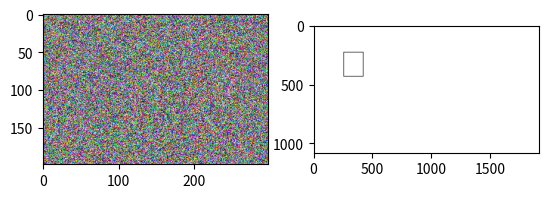

Recreate this plot in Python.
import numpy as np
from matplotlib import pyplot as plt


def nothing(event):
    pass


def get_roi_box(
    input_size: tuple[int, int] = (1080, 1918),
    pos: tuple[int, int] = None,
    size: tuple[int, int] = None,
) -> np.ndarray:

    assert type(input_size) is tuple and type(pos) is tuple and type(size) is tuple

    pos_y, pos_x = pos[0], pos[1]
    height, width = size[0], size[1]
    line_thickness = 5

    # BGR channel image...
    box = np.zeros((*input_size, 3), dtype=np.uint8)
    box[:, :, :] = 255

    box[
        pos_y - line_thickness : pos_y,
        pos_x - line_thickness : pos_x + width + line_thickness,
        :,
    ] = 0
    box[
        pos_y - line_thickness : pos_y + height + line_thickness,
        pos_x - line_thickness : pos_x,
        :,
    ] = 0
    box[
        pos_y + height : pos_y + height + line_thickness,
        pos_x - line_thickness : pos_x + width + line_thickness,
        :,
    ] = 0
    box[
        pos_y - line_thickness : pos_y + height + line_thickness,
        pos_x + width : pos_x + width + line_thickness,
        :,
    ] = 0

    return box


def get_mask_chart(input: np.ndarray = None, MASK_SHOW_OPT: bool = False) -> np.ndarray:
    assert len(input.shape) == 3
    assert input.__class__.__name__ == "ndarray"

    xspace = int(np.round(input.shape[0] / 4))
    yspace = int(np.round(input.shape[1] / 6))

    r = 7
    x_default = -10
    y_default = 3

    mask_chart = np.zeros((input.shape[0], input.shape[1]), dtype=np.uint8)
    xpoint = int(np.round(xspace * 7 / 2) + x_default)
    ypoint = int(np.round(yspace / 2) + y_default)

    for k in range(6):
        mask_chart[
            xpoint - r : xpoint + r, ypoint + yspace * k - r : ypoint + yspace * k + r
        ] = 1

    if MASK_SHOW_OPT:
        fig = plt.figure()
        plt.subplot(121)
        plt.imshow(input)

        plt.subplot(122)
        plt.imshow(mask_chart, cmap="gray")

        plt.tight_layout
        plt.show()

    return mask_chart


def get_illuminant(input: np.ndarray = None, mask: np.ndarray = None) -> np.ndarray:
    assert input.__class__.__name__ == "ndarray"
    assert mask.__class__.__name__ == "ndarray"

    if input.shape[0:2] != mask.shape:
        raise ValueError("input and mask must be same size")

    patch_r, patch_g, patch_b = input[:, :, 0], input[:, :, 1], input[:, :, 2]
    patch_r, patch_g, patch_b = patch_r[mask], patch_g[mask], patch_b[mask]

    illuminant = [patch_r.mean(), patch_g.mean(), patch_b.mean()]
    magitude = np.linalg.norm(illuminant)

    return illuminant / magitude


def angular_error(l1: np.ndarray = None, l2: np.ndarray = None):
    assert l1.shape == l2.shape

    l1 = l1 / np.sqrt((l1 ** 2).sum())
    l2 = l2 / np.sqrt((l2 ** 2).sum())

    angle = np.arccos((l1 * l2).sum())

    return np.degrees(angle)


def salt_and_pepper(img, p):
    org_shape = img.shape
    wsize = img.shape[0] * img.shape[1]
    img = img.reshape(wsize)

    thres = 1 - p
    rnd_array = np.random.random(size=wsize)

    img[rnd_array < p] = 0
    img[rnd_array > thres] = 255

    return img.reshape(org_shape)


def hw_RSEPD_fast_HT(input_image=None, Ts=20):
    # start_time = time.time()
    # rowsize = input_image.shape[0]
    # colsize = input_image.shape[1]
    rowsize, colsize = input_image.shape
    # denoised_image = np.zeros((rowsize, colsize), dtype = np.float64)   # TODO: ZEROS_LIKE

    padIm = np.pad(input_image, [1, 1], "symmetric")
    padIm = padIm.astype(np.float64)

    # row_buffer = np.zeros(colsize, )
    MINinW = 0.0
    MAXinW = 255.0

    for i in range(1, rowsize + 1):
        noisyLine = (padIm[i, 1:-1] != MAXinW) & (padIm[i, 1:-1] != MINinW)

        f_hat_line = np.zeros(
            colsize,
        )
        f_bar_line = padIm[i, 1:-1]
        orig_line = padIm[i, 1:-1]

        temp = padIm[i + 1, 1:-1]
        DaLine = abs(padIm[i - 1, 0:-2] - temp)
        DbLine = abs(padIm[i - 1, 1:-1] - temp)
        DcLine = abs(padIm[i - 1, 2:] - temp)

        temp = padIm[i + 1, 1:-1]
        f_hat_DaLine = (padIm[i - 1, 0:-2] + temp) / 2
        f_hat_DbLine = (padIm[i - 1, 1:-1] + temp) / 2
        f_hat_DcLine = (padIm[i - 1, 2:] + temp) / 2

        DLine = np.vstack((DaLine, DbLine, DcLine))  # comparing stack function

        Dmin = np.argmin(DLine, 0)  # min
        zeroIdx = Dmin == 0
        oneIdx = Dmin == 1
        twoIdx = Dmin == 2
        f_hat_line[zeroIdx] = f_hat_DaLine[zeroIdx]
        f_hat_line[oneIdx] = f_hat_DbLine[oneIdx]
        f_hat_line[twoIdx] = f_hat_DcLine[twoIdx]

        noisyRefLine = (padIm[i + 1, 1:-1] == MAXinW) | (padIm[i + 1, 1:-1] == MINinW)
        meanLine = (padIm[i - 1, 0:-2] + 2 * padIm[i - 1, 1:-1] + padIm[i - 1, 2:]) / 4
        f_hat_line[noisyRefLine] = meanLine[noisyRefLine]

        thr = abs(padIm[i, 1:-1] - f_hat_line)
        comp_thr = thr > Ts
        f_bar_line[comp_thr] = f_hat_line[comp_thr]
        f_bar_line[noisyLine] = orig_line[noisyLine]

        row_buffer = np.clip(f_bar_line, 0, 255)
        # denoised_image[i - 1, :] = row_buffer
        padIm[i, :] = np.pad(row_buffer, [1], "symmetric")

    # print("hw_RSEPD_fast_HT end")
    # denoised_image = np.clip(denoised_image, 0, 255)
    # denoised_image = denoised_image.astype(np.uint8)
    # elapsed_time = time.time() - start_time

    # if (ELAPSED_TIME_OPT):
    #     print("Elapsed Time of hw_RSEPD_fast_HT : %d (sec)" %elapsed_time)
    denoised_image = padIm[1:-1, 1:-1].astype(np.uint8)

    return denoised_image


def white_balance(input_image=None, N=4):
    # truncRed = 0
    # truncGreen = 0
    # truncBlue = 0
    input_image = input_image.astype(np.float64)
    output_image = np.zeros(input_image.shape)
    rowsize = (input_image.shape[0]) // N

    now = 0
    gain = np.zeros([input_image.shape[0], input_image.shape[2]], dtype=np.float64)

    for i in range(1, rowsize + 1):
        before = now
        now = np.squeeze(np.sum(input_image[:, N * (i - 1) : N * i, :], 1))

        if i == 1:
            gain = now
        else:
            gain = gain + np.abs(before - now)

    finalGain = np.sum(gain, 0)

    som = np.sqrt((finalGain ** 2).sum())

    gain_R = 1 / (finalGain[0] / som)
    gain_G = 1 / (finalGain[1] / som)
    gain_B = 1 / (finalGain[2] / som)

    output_image[:, :, 0] = gain_R * input_image[:, :, 0]
    output_image[:, :, 1] = gain_G * input_image[:, :, 1]
    output_image[:, :, 2] = gain_B * input_image[:, :, 2]

    output_image = np.clip(output_image, 0, 255.0)
    output_image = np.uint8(output_image)

    return output_image


if __name__ == "__main__":
    a = np.random.randint(low=0, high=255, size=(199, 299, 3), dtype=np.uint8)
    b = get_mask_chart(a, True)
    c = get_illuminant(a, b)
    d = angular_error(np.array([0.5, 0.5, 0.5]), c)

    e = get_roi_box(input_size=(1080, 1918), pos=(225, 255), size=(200, 160))

    plt.imshow(e)
    plt.show()
